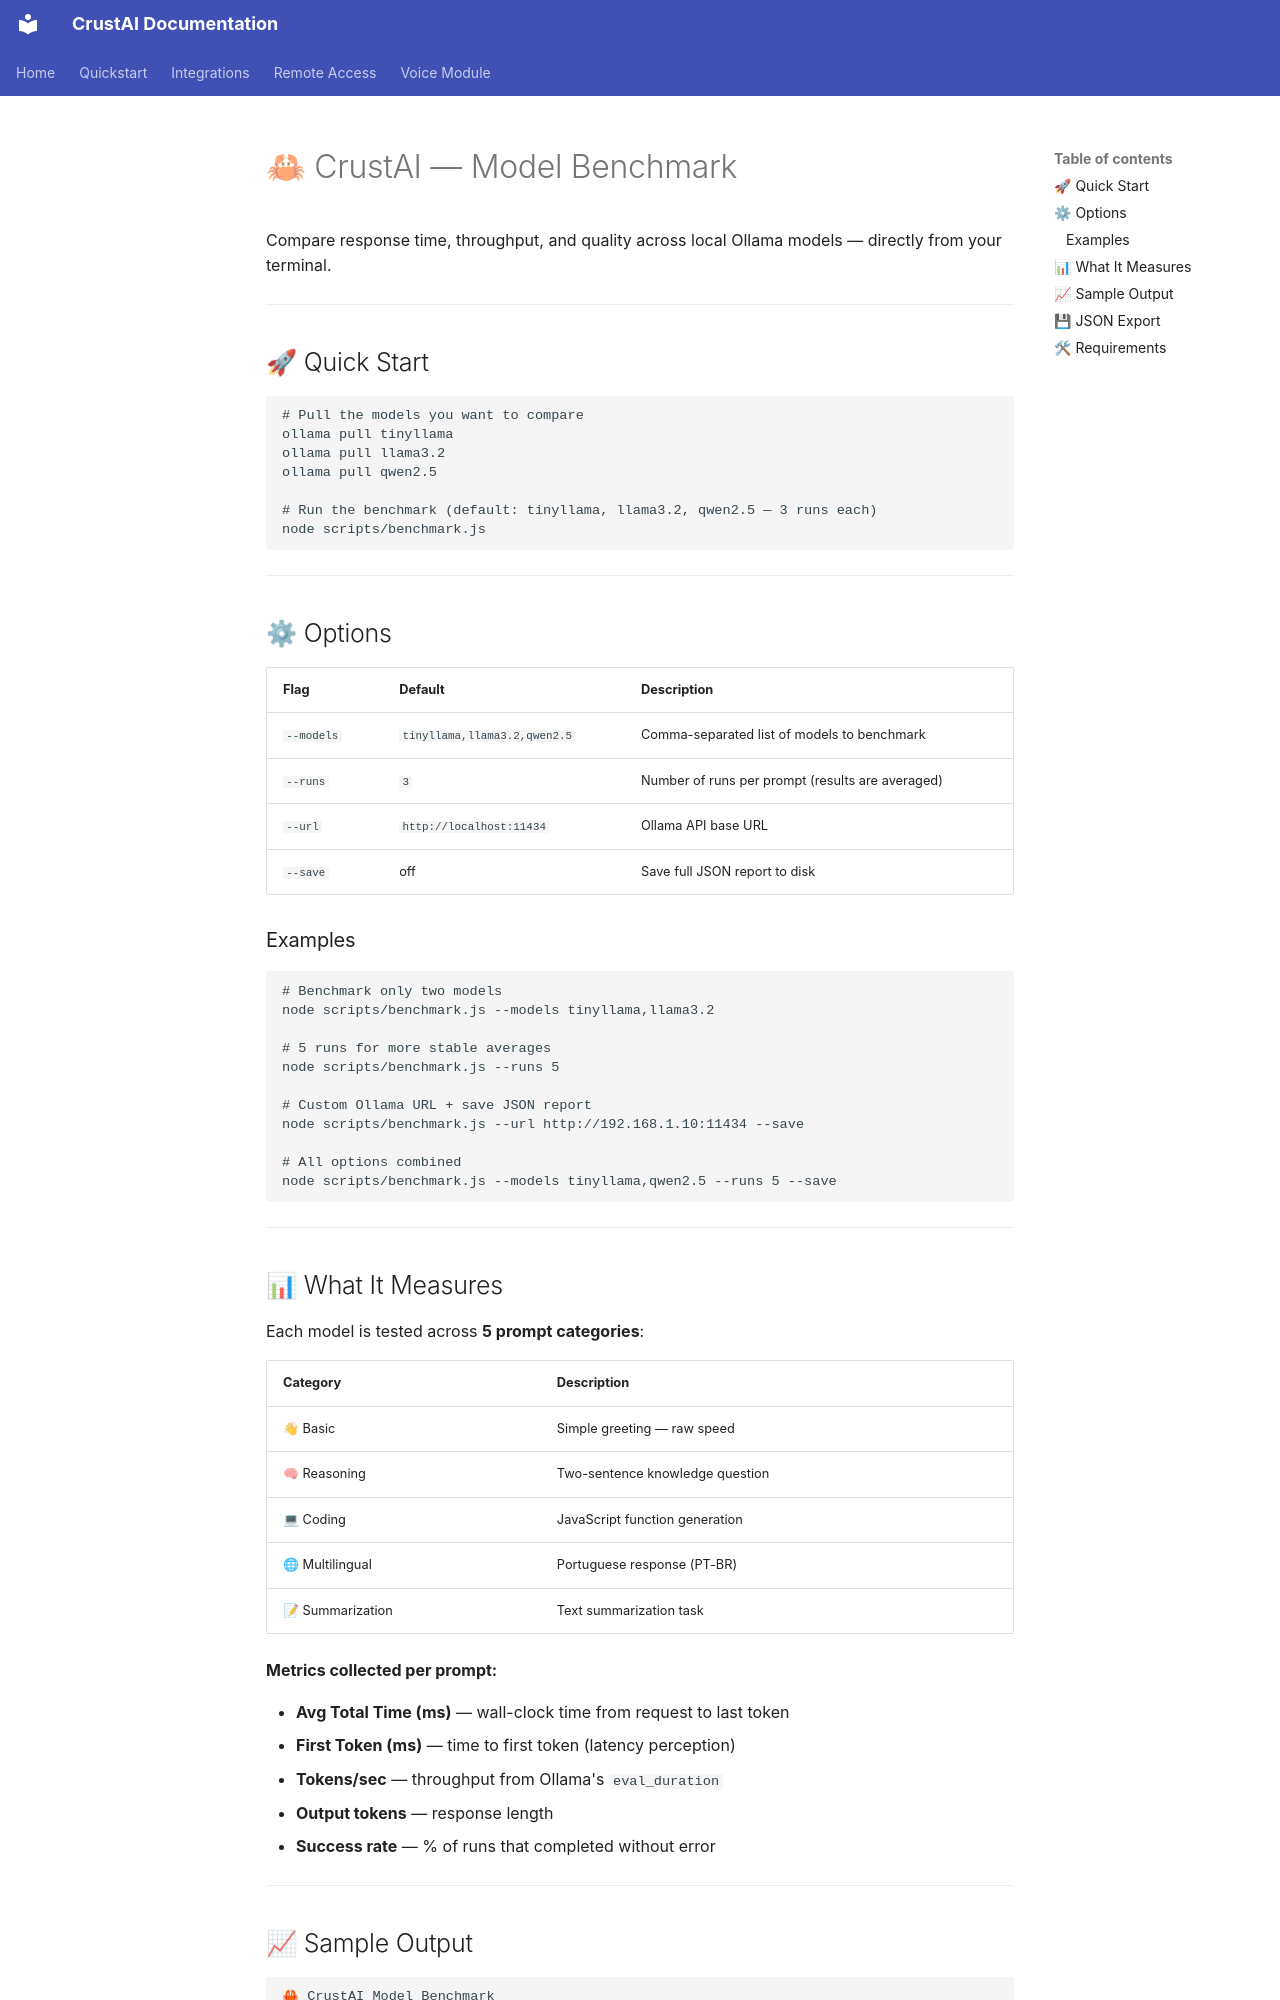

repository: DaveSimoes/CrustAI · page: BENCHMARK/index.html · generator: mkdocs

# 🦀 CrustAI — Model Benchmark

Compare response time, throughput, and quality across local Ollama models — directly from your terminal.

---

## 🚀 Quick Start

```bash
# Pull the models you want to compare
ollama pull tinyllama
ollama pull llama3.2
ollama pull qwen2.5

# Run the benchmark (default: tinyllama, llama3.2, qwen2.5 — 3 runs each)
node scripts/benchmark.js
```

---

## ⚙ Options

| Flag | Default | Description |
|------|---------|-------------|
| `--models` | `tinyllama,llama3.2,qwen2.5` | Comma-separated list of models to benchmark |
| `--runs` | `3` | Number of runs per prompt (results are averaged) |
| `--url` | `http://localhost:11434` | Ollama API base URL |
| `--save` | off | Save full JSON report to disk |

### Examples

```bash
# Benchmark only two models
node scripts/benchmark.js --models tinyllama,llama3.2

# 5 runs for more stable averages
node scripts/benchmark.js --runs 5

# Custom Ollama URL + save JSON report
node scripts/benchmark.js --url http://192.168.1.10:11434 --save

# All options combined
node scripts/benchmark.js --models tinyllama,qwen2.5 --runs 5 --save
```

---

## 📊 What It Measures

Each model is tested across **5 prompt categories**:

| Category | Description |
|----------|-------------|
| 👋 Basic | Simple greeting — raw speed |
| 🧠 Reasoning | Two-sentence knowledge question |
| 💻 Coding | JavaScript function generation |
| 🌐 Multilingual | Portuguese response (PT-BR) |
| 📝 Summarization | Text summarization task |

**Metrics collected per prompt:**

- **Avg Total Time (ms)** — wall-clock time from request to last token
- **First Token (ms)** — time to first token (latency perception)
- **Tokens/sec** — throughput from Ollama's `eval_duration`
- **Output tokens** — response length
- **Success rate** — % of runs that completed without error

---
